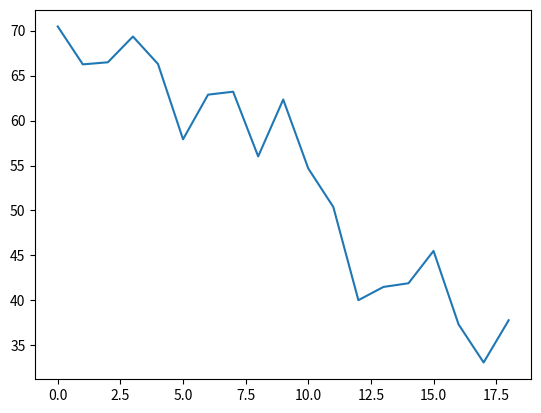

Source code (Python):
import numpy as np
import pandas as pd

class technical_indicators():
    def __init__(self):
        self.alpha = .35
        self.BBands_N = 20
        self.BBands_K = 2
        self.RSI_N = 14

    def MA(self, adj_close, window_length):
        if window_length > len(adj_close): window_length = len(adj_close)
        ma_list = adj_close[-window_length:]
        tmp = pd.Series(ma_list).rolling(window = window_length).mean().tolist()
        return tmp[-1]

    def MAlist(self, adj_close, window_length):
        if window_length > len(adj_close): window_length = len(adj_close)
        return pd.Series(adj_close).rolling(window = window_length).mean().tolist()

    def EMA(self, adj_close, window_length):
        if window_length > len(adj_close): window_length = len(adj_close)
        self.alpha = 2 / (1 + window_length)
        ema_list =  adj_close[-window_length:]
        size_ = len(ema_list)
        sum_ = .0
        for i in range(size_):
            sum_ += self.alpha * ema_list[i] * (1-self.alpha)**(size_-1-i) 
        return sum_ / (1 - (1 - self.alpha)**size_)

    def std_dev(self, adj_close, window_length):
        if window_length > len(adj_close): window_length = len(adj_close)
        std_list = adj_close[-window_length:]
        return np.std(np.array(std_list))

    def BBands(self, adj_close):
        ma = self.MA(adj_close[-self.BBands_N:], self.BBands_N)
        sigma = self.std_dev(adj_close[-self.BBands_N:], self.BBands_N)
        lb = ma-self.BBands_K*sigma
        ub = ma+self.BBands_K*sigma
        percent_b = (adj_close[-1]-lb)/2/self.BBands_K/sigma
        bandwidth = 2*self.BBands_K*sigma/ma
        return lb, ub, percent_b, bandwidth

    def change(self, adj_close):
        return [x-y for x,y in zip(adj_close[1:],adj_close)]

    def RSI(self, adj_close):
        rs_list = adj_close[:self.RSI_N+1]
        change_list = np.array(self.change(rs_list))
        avg_gain = np.sum(change_list[change_list>0])/self.RSI_N
        avg_loss = np.sum(change_list[change_list<0])/self.RSI_N
        for i in range(self.RSI_N+1,len(adj_close)):
            tmp = self.change([adj_close[i-1],adj_close[i]]).pop()
            if tmp > 0:
                avg_gain = (avg_gain*(self.RSI_N-1) + tmp) / self.RSI_N
                avg_loss = avg_loss*(self.RSI_N-1)/self.RSI_N
            elif tmp < 0:
                avg_gain = avg_gain*(self.RSI_N-1)/self.RSI_N
                avg_loss = (avg_loss*(self.RSI_N-1) + tmp) / self.RSI_N
        RS = avg_gain/-avg_loss
        RSI = 100 - 100 / (1 + RS)
        if RSI > 70:
            indicator = 'Overbought'
        elif RSI < 30:
            indicator = 'Oversold'
        else:
            indicator = ''
        return RSI, indicator

    def RSIlist(self, adj_close):
        rs_list = adj_close[:self.RSI_N+1]
        change_list = np.array(self.change(rs_list))
        avg_gain = np.sum(change_list[change_list>0])/self.RSI_N
        avg_loss = np.sum(change_list[change_list<0])/self.RSI_N
        RSI = 100 - 100 / (1 + avg_gain/-avg_loss)
        for i in range(self.RSI_N+1,len(adj_close)):
            tmp = self.change([adj_close[i-1],adj_close[i]]).pop()
            if tmp > 0:
                avg_gain = (avg_gain*(self.RSI_N-1) + tmp) / self.RSI_N
                avg_loss = avg_loss*(self.RSI_N-1)/self.RSI_N
            elif tmp < 0:
                avg_gain = avg_gain*(self.RSI_N-1)/self.RSI_N
                avg_loss = (avg_loss*(self.RSI_N-1) + tmp) / self.RSI_N
            RSI = np.append(RSI, 100 - 100 / (1 + avg_gain/-avg_loss))
        return RSI

    def STOCH(self):
        self.close=0

if __name__ == '__main__':
    print(technical_indicators().RSI([44.34,44.09,44.15,43.61,44.33,44.83,45.10,45.42,45.84,46.08,45.89,46.03,45.61,46.28,46.28,46.00,46.03,46.41,46.22,45.64,46.21,46.25,45.71,46.45,45.78,45.35,44.03,44.18,44.22,44.57,43.42,42.66,43.13]))
    import matplotlib.pyplot as plt
    plt.plot(technical_indicators().RSIlist([44.34,44.09,44.15,43.61,44.33,44.83,45.10,45.42,45.84,46.08,45.89,46.03,45.61,46.28,46.28,46.00,46.03,46.41,46.22,45.64,46.21,46.25,45.71,46.45,45.78,45.35,44.03,44.18,44.22,44.57,43.42,42.66,43.13]))
    plt.show()
    # print(technical_indicators().EMA([11.98,12.18,12,12.31,12.19,12.35,12.4,12.64,13.05,13.96],10))
    # print(technical_indicators().EMA([11.98,12.18,12,12.31,12.19,12.35,12.4,12.64,13.05,13.96,14.47],10))
    # print(technical_indicators().EMA([11.98,12.18,12,12.31,12.19,12.35,12.4,12.64,13.05,13.96,14.47,13.34],10))
    # print(technical_indicators().EMA([11.98,12.18,12,12.31,12.19,12.35,12.4,12.64,13.05,13.96,14.47,13.34,13.77],10))
    # print(technical_indicators().EMA([29.18,34.9,33,26.59,28.45,26.39,22.8,23.27,22.19,24.9],10))
    # print(technical_indicators().MA([29.18,34.9,33,26.59,28.45,26.39,22.8,23.27,22.19,24.9],10))
    # print(technical_indicators().BBands([29.18,34.9,33,26.59,28.45,26.39,22.8,23.27,22.19,24.9,27.05,25.27,25.02,27.1,27.52,26.01,25.47,27.51,27.23,25.16]))
    # print(technical_indicators().MA([22.81,23.09,22.91,23.23,22.83,23.05,23.02,23.29,23.41,23.49,24.6,24.63,24.51,23.73,23.31,23.53,23.06,23.25,23.12,22.8],10))